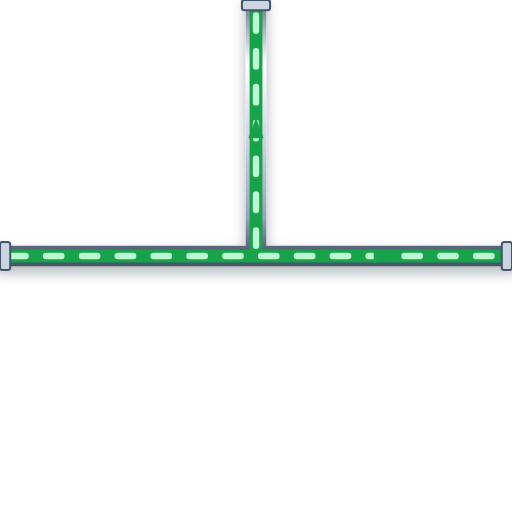
t = 0.00 s
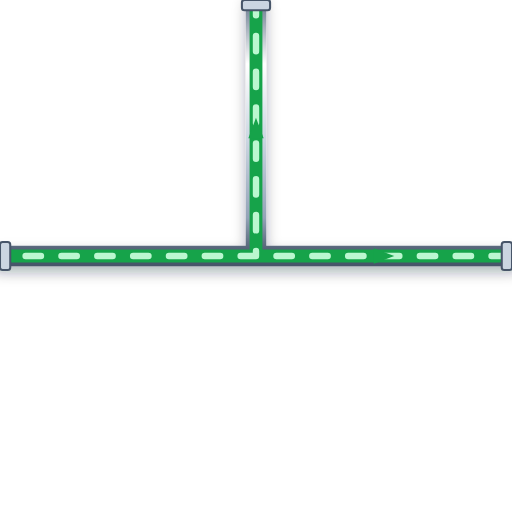
t = 0.20 s
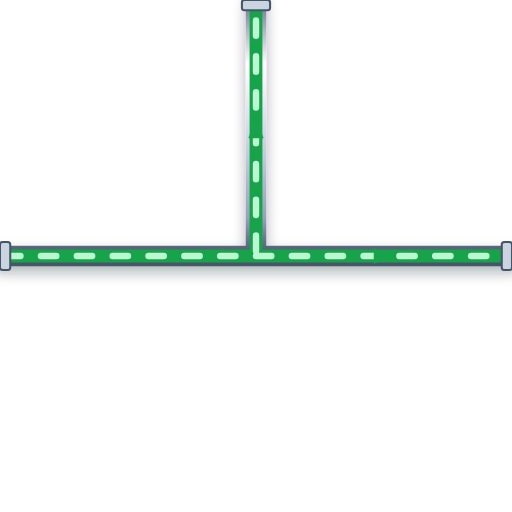
t = 0.40 s
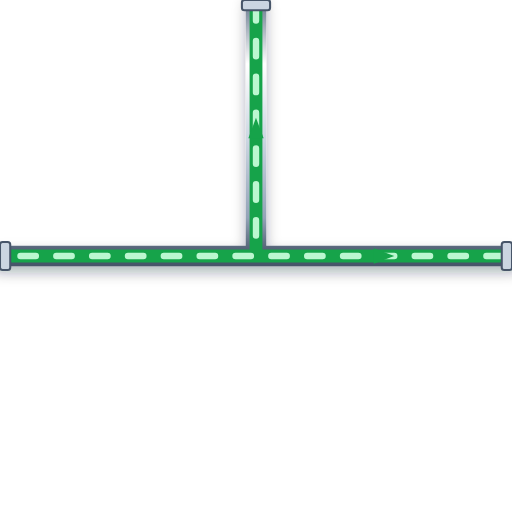
t = 0.60 s

The animated SVG that drew these frames (rendered in a browser with its animation timeline set to each time). Animation: 1 CSS @keyframes rule; one cycle of 0.80 s, repeats indefinitely.

<svg xmlns="http://www.w3.org/2000/svg" viewBox="0 0 200 200" width="200" height="200">
  <defs>
    <style>
      @keyframes p-flow-anim {
        from { stroke-dashoffset: 24; } to { stroke-dashoffset: 0; }
      }
      .anim-p-flow {
        stroke-dasharray: 6 8;
        animation: p-flow-anim 0.8s linear infinite;
      }
    </style>
    <filter id="ssPipeShadow" x="-15%" y="-15%" width="130%" height="130%">
      <feDropShadow dx="0" dy="2.5" stdDeviation="2.5" flood-color="#0f172a" flood-opacity="0.32" />
    </filter>
    <linearGradient id="ssPipeGradH" x1="0%" y1="0%" x2="0%" y2="100%">
      <stop offset="0%" stop-color="#64748b" /><stop offset="25%" stop-color="#ffffff" />
      <stop offset="55%" stop-color="#cbd5e1" /><stop offset="85%" stop-color="#94a3b8" /><stop offset="100%" stop-color="#475569" />
    </linearGradient>
  </defs>

  <!-- Stainless Steel 316 Outer Casing (8px with 3D Drop Shadow) -->
  <path d="M 0 100 L 200 100 M 100 100 L 100 0" stroke="url(#ssPipeGradH)" stroke-width="8" fill="none" stroke-linecap="round" stroke-linejoin="round" filter="url(#ssPipeShadow)"/>

  <!-- Process Fluid Core (5px) -->
  <path d="M 0 100 L 200 100 M 100 100 L 100 0" stroke="#16A34A" stroke-width="5" fill="none" stroke-linecap="round" stroke-linejoin="round"/>

  <!-- Animated Fluid Flow Stream Dashes (2.5px) -->
  <path d="M 0 100 L 200 100 M 100 100 L 100 0" stroke="#BBF7D0" stroke-width="2.5" fill="none" stroke-linejoin="round" stroke-linecap="round" class="anim-p-flow"/>

  <!-- Directional Flow Arrow -->
  <polygon points="146,97 154,100 146,103" fill="#16A34A" /> <polygon points="97,54 100,46 103,54" fill="#16A34A" />

  <!-- ANSI Flange Connection Collars -->
  <rect x="0" y="94.5" width="4" height="11" rx="1" fill="#cbd5e1" stroke="#475569" stroke-width="0.8"/>
  <rect x="196" y="94.5" width="4" height="11" rx="1" fill="#cbd5e1" stroke="#475569" stroke-width="0.8"/>
  <rect x="94.5" y="0" width="11" height="4" rx="1" fill="#cbd5e1" stroke="#475569" stroke-width="0.8"/>
</svg>
